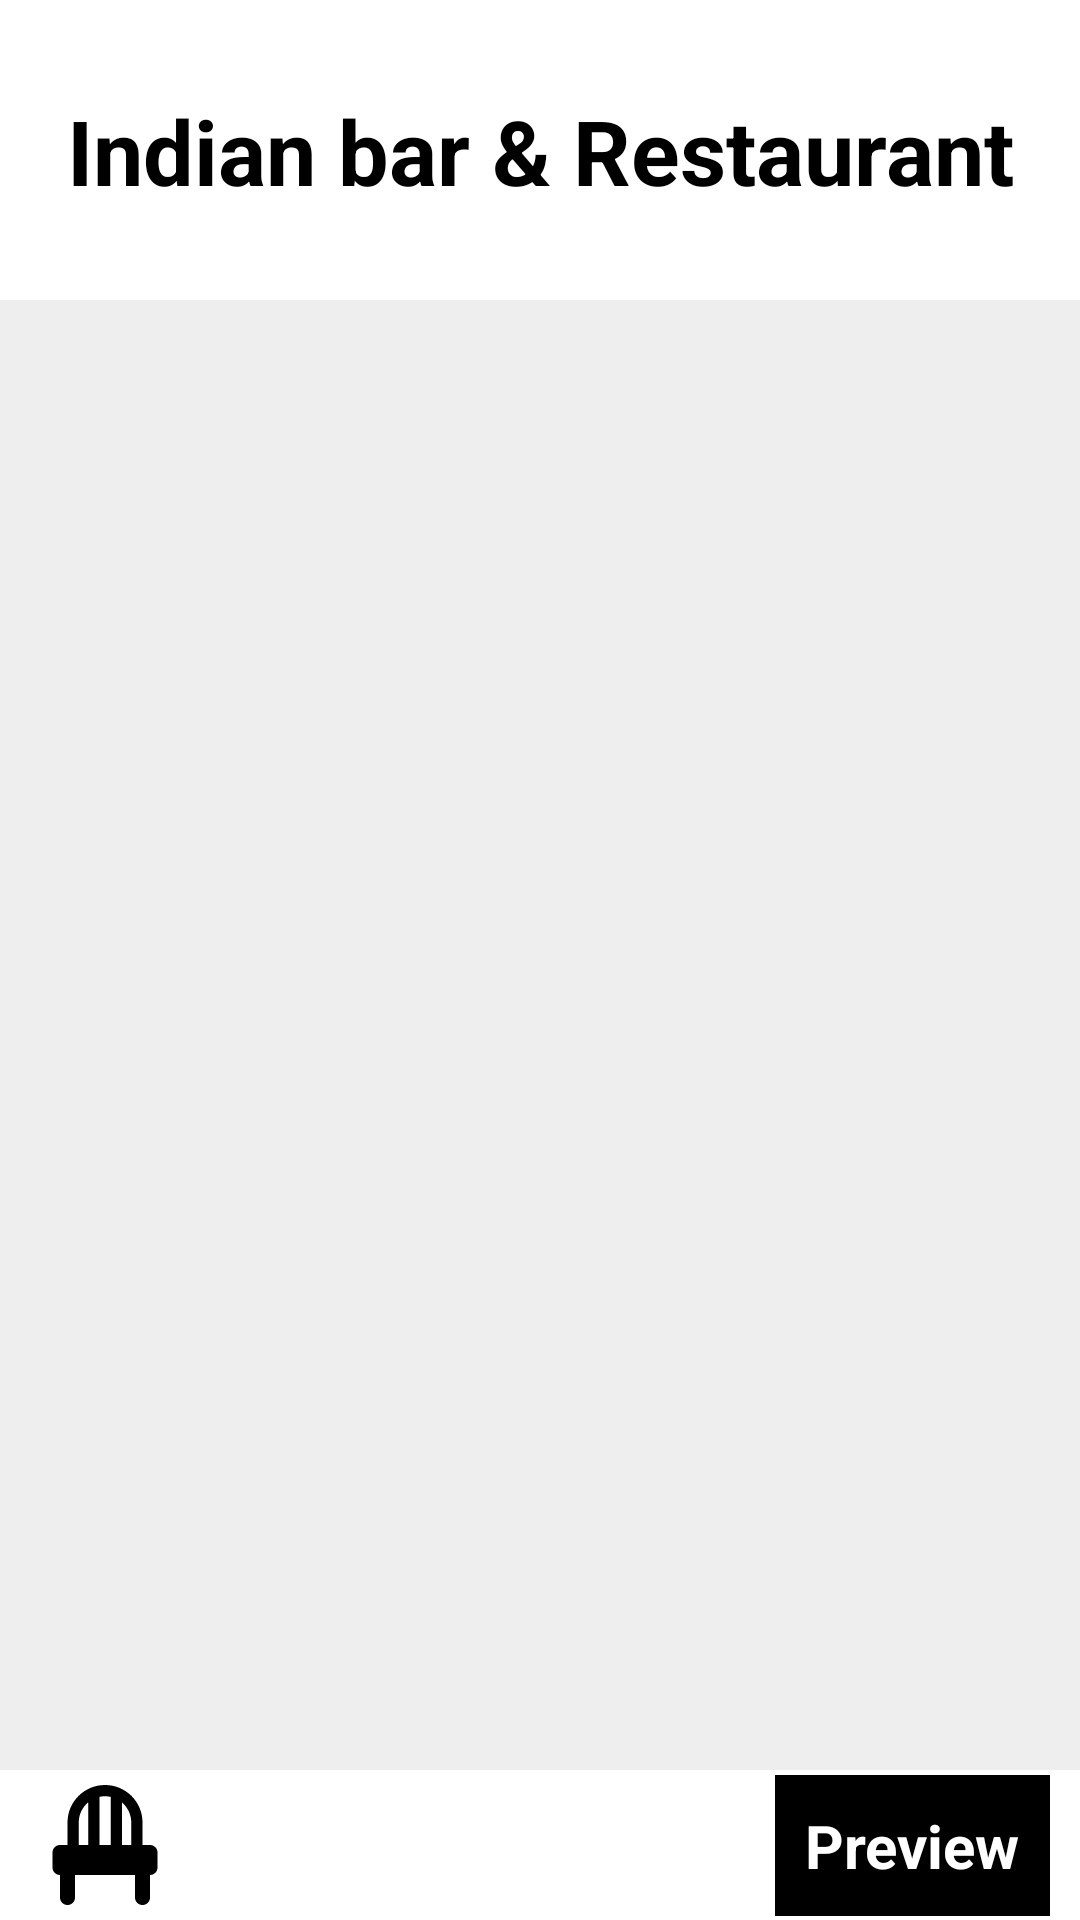

The Android layout XML behind this screen, and the referenced resources:
<!-- AndroidManifest.xml: application theme Theme.DynamicCarouselApp -->
<!-- res/layout/activity_main.xml -->
<LinearLayout xmlns:android="http://schemas.android.com/apk/res/android"
    xmlns:app="http://schemas.android.com/apk/res-auto"
    android:layout_width="match_parent"
    android:layout_height="match_parent"
    android:background="@android:color/white"
    android:orientation="vertical">
    <include layout="@layout/home_toolbar" />
    <FrameLayout
        android:id="@+id/canvasContainer"
        android:layout_width="match_parent"
        android:layout_height="0dp"
        android:layout_weight="1"
        android:background="#EEEEEE" />

    <androidx.constraintlayout.widget.ConstraintLayout
        android:layout_width="match_parent"
        android:layout_height="50dp">

        <ImageView
            android:id="@+id/imageChair"
            android:layout_width="50dp"
            android:layout_marginStart="10dp"
            android:layout_height="50dp"
            android:src="@drawable/chair_solid_full"
            app:layout_constraintBottom_toBottomOf="parent"
            app:layout_constraintStart_toStartOf="parent"
            app:layout_constraintTop_toTopOf="parent" />

        <ImageView
            android:id="@+id/imageViewUndo"
            android:layout_width="50dp"
            android:layout_height="50dp"
            android:src="@drawable/ic_undo"
            android:layout_marginStart="10dp"
            app:layout_constraintBottom_toBottomOf="parent"
            app:layout_constraintStart_toEndOf="@+id/imageChair"
            app:layout_constraintTop_toTopOf="parent" />

        <TextView
            android:id="@+id/tvPreview"
            android:layout_width="wrap_content"
            android:layout_height="wrap_content"
            android:background="@color/black"
            android:gravity="center"
            android:padding="10dp"
            android:layout_marginEnd="10dp"
            android:text="@string/preview"
            android:textColor="@android:color/white"
            android:textSize="20sp"
            android:textStyle="bold"
            app:layout_constraintBottom_toBottomOf="parent"
            app:layout_constraintEnd_toEndOf="parent"
            app:layout_constraintTop_toTopOf="parent" />

    </androidx.constraintlayout.widget.ConstraintLayout>

</LinearLayout>
<!-- res/layout/home_toolbar.xml (included above) -->
<?xml version="1.0" encoding="utf-8"?>
<androidx.constraintlayout.widget.ConstraintLayout xmlns:android="http://schemas.android.com/apk/res/android"
    xmlns:app="http://schemas.android.com/apk/res-auto"
    xmlns:tools="http://schemas.android.com/tools"
    android:id="@+id/customToolbar"
    android:layout_width="match_parent"
    android:layout_height="100dp"
    android:background="@color/white"
    android:padding="10dp">

    <TextView
        android:id="@+id/toolbarTitle"
        android:layout_width="wrap_content"
        android:layout_height="wrap_content"
        android:text="@string/indian_bar"
        android:textColor="@android:color/black"
        android:textSize="30sp"
        android:textStyle="bold"
        app:layout_constraintBottom_toBottomOf="parent"
        app:layout_constraintEnd_toEndOf="parent"
        app:layout_constraintStart_toStartOf="parent"
        app:layout_constraintTop_toTopOf="parent" />


</androidx.constraintlayout.widget.ConstraintLayout>
<!-- resources referenced by this layout -->
<resources>
  <!-- drawable chair_solid_full (drawable) -->
  <vector xmlns:android="http://schemas.android.com/apk/res/android"
      android:width="640dp"
      android:height="640dp"
      android:viewportWidth="640"
      android:viewportHeight="640">
    <path
        android:fillColor="#FF000000"
        android:pathData="M248,320L248,138.2C223.5,158.7 208,189.6 208,224L208,320L248,320zM296,320L344,320L344,114.6C336.3,112.9 328.2,112 320,112C311.8,112 303.7,112.9 296,114.6L296,320zM392,138.2L392,320L432,320L432,224C432,189.6 416.5,158.8 392,138.2zM128,320L160,320L160,224C160,135.6 231.6,64 320,64C408.4,64 480,135.6 480,224L480,320L512,320C529.7,320 544,334.3 544,352L544,416C544,433.7 529.7,448 512,448L512,544C512,561.7 497.7,576 480,576C462.3,576 448,561.7 448,544L448,448L192,448L192,544C192,561.7 177.7,576 160,576C142.3,576 128,561.7 128,544L128,448C110.3,448 96,433.7 96,416L96,352C96,334.3 110.3,320 128,320z"/>
  </vector>
  <string name="indian_bar">Indian bar &amp; Restaurant</string>
  <string name="preview">Preview</string>
  <style name="Theme.DynamicCarouselApp" parent="Theme.MaterialComponents.NoActionBar">
          
          <item name="colorPrimary">@color/purple_500</item>
          <item name="colorPrimaryVariant">@color/purple_700</item>
          <item name="colorOnPrimary">@color/white</item>
          <item name="colorSecondary">@color/teal_200</item>
      </style>
  <!-- not gathered from this repository: default colours our renderer supplied (Android Studio template values) -->
  <color name="purple_500">#FF6200EE</color>
  <color name="purple_700">#FF3700B3</color>
  <color name="teal_200">#FF03DAC5</color>
  <color name="black">#FF000000</color>
  <color name="white">#FFFFFFFF</color>
</resources>
